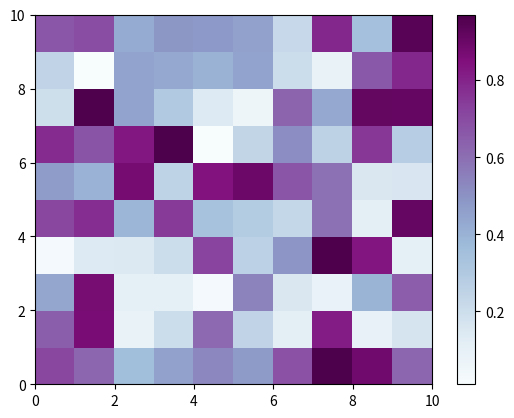

This chart was generated by the following Python code:
import matplotlib.pyplot as plt
import numpy as np

rd = np.random.rand(10,10)
plt.pcolor(rd,cmap="BuPu")
plt.colorbar()
plt.show()

